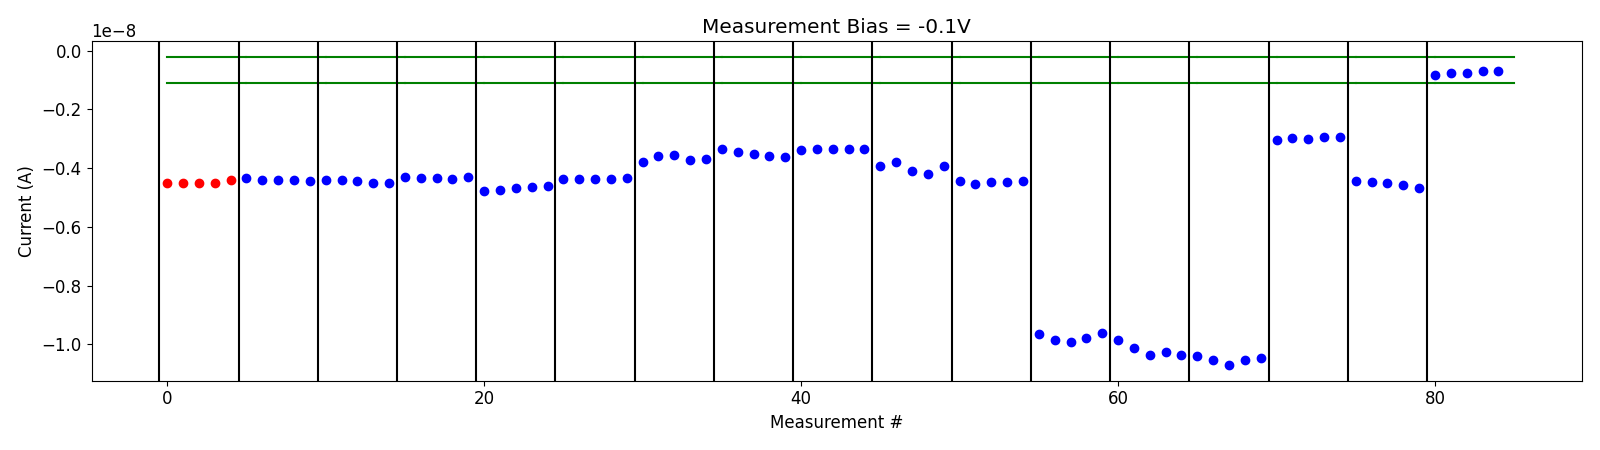

The data file committed next to this chart (first rows):
# pulse_v, pulse_width, num_applied, meas_v, i_0, i_1, i_2, i_3, i_4
-5.000000000000000000e-01, 4.999999999999999774e-07, 1.000000000000000000e+03, -1.000000000000000056e-01, -4.489390209999999843e-09, -4.494364470000000451e-09, -4.512566499999999567e-09, -4.501734634999999579e-09, -4.404291284999999725e-09
-5.000000000000000000e-01, 4.999999999999999774e-07, 1.000000000000000000e+03, -1.000000000000000056e-01, -4.325373415000000350e-09, -4.412206205000000369e-09, -4.414043699999999722e-09, -4.415243325000000384e-09, -4.446767755000000380e-09
-1.000000000000000000e+00, 4.999999999999999774e-07, 1.000000000000000000e+03, -1.000000000000000056e-01, -4.395726089999999827e-09, -4.409114465000000645e-09, -4.448058290000000078e-09, -4.500490475000000189e-09, -4.515530604999999715e-09
-1.500000000000000000e+00, 4.999999999999999774e-07, 1.000000000000000000e+03, -1.000000000000000056e-01, -4.317966484999999676e-09, -4.326736194999999999e-09, -4.336857014999999890e-09, -4.373902520000000020e-09, -4.307423319999999901e-09
-2.000000000000000000e+00, 4.999999999999999774e-07, 1.000000000000000000e+03, -1.000000000000000056e-01, -4.768775449999999943e-09, -4.750163140000000405e-09, -4.661215660000000269e-09, -4.644982205000000435e-09, -4.596792070000000127e-09
-2.500000000000000000e+00, 4.999999999999999774e-07, 1.000000000000000000e+03, -1.000000000000000056e-01, -4.370564235000000204e-09, -4.370782764999999885e-09, -4.362448834999999841e-09, -4.364053850000000028e-09, -4.345082960000000005e-09
-3.000000000000000000e+00, 4.999999999999999774e-07, 1.000000000000000000e+03, -1.000000000000000056e-01, -3.806418045000000466e-09, -3.575607734999999755e-09, -3.554442970000000183e-09, -3.730744214999999733e-09, -3.680546589999999981e-09
-3.500000000000000000e+00, 4.999999999999999774e-07, 1.000000000000000000e+03, -1.000000000000000056e-01, -3.363593194999999823e-09, -3.458177915000000477e-09, -3.534253409999999961e-09, -3.584771270000000300e-09, -3.608238005000000048e-09
-4.000000000000000000e+00, 4.999999999999999774e-07, 1.000000000000000000e+03, -1.000000000000000056e-01, -3.379318705000000197e-09, -3.351099600000000015e-09, -3.344608354999999902e-09, -3.345963179999999993e-09, -3.336808805000000135e-09
-4.500000000000000000e+00, 4.999999999999999774e-07, 1.000000000000000000e+03, -1.000000000000000056e-01, -3.917512725000000506e-09, -3.792644365000000156e-09, -4.084087685000000448e-09, -4.214634445000000210e-09, -3.944120149999999865e-09
-5.000000000000000000e+00, 4.999999999999999774e-07, 1.000000000000000000e+03, -1.000000000000000056e-01, -4.443952649999999752e-09, -4.523049900000000391e-09, -4.480526939999999640e-09, -4.475742864999999522e-09, -4.444341640000000666e-09
-5.500000000000000000e+00, 4.999999999999999774e-07, 1.000000000000000000e+03, -1.000000000000000056e-01, -9.635152340000001496e-09, -9.847979629999999535e-09, -9.926853260000000358e-09, -9.765981540000001295e-09, -9.615221280000000132e-09
-6.000000000000000000e+00, 4.999999999999999774e-07, 1.000000000000000000e+03, -1.000000000000000056e-01, -9.863515030000000271e-09, -1.011797870000000149e-08, -1.034857020000000086e-08, -1.026951909999999921e-08, -1.036061230000000142e-08
-6.500000000000000000e+00, 4.999999999999999774e-07, 1.000000000000000000e+03, -1.000000000000000056e-01, -1.037853039999999903e-08, -1.053443619999999865e-08, -1.071000930000000093e-08, -1.053215999999999933e-08, -1.047378590000000125e-08
-7.000000000000000000e+00, 4.999999999999999774e-07, 1.000000000000000000e+03, -1.000000000000000056e-01, -3.047193779999999985e-09, -2.987595910000000084e-09, -2.996103949999999629e-09, -2.935786479999999883e-09, -2.933517060000000158e-09
-7.000000000000000000e+00, 4.999999999999999774e-07, 1.000000000000000000e+03, -1.000000000000000056e-01, -4.426772980000000460e-09, -4.471699060000000130e-09, -4.498282389999999998e-09, -4.582886449999999780e-09, -4.664568060000000201e-09
-7.500000000000000000e+00, 4.999999999999999774e-07, 1.000000000000000000e+03, -1.000000000000000056e-01, -8.261985150000000030e-10, -7.505673050000000139e-10, -7.516419949999999966e-10, -7.079468749999999557e-10, -6.852658400000000309e-10
